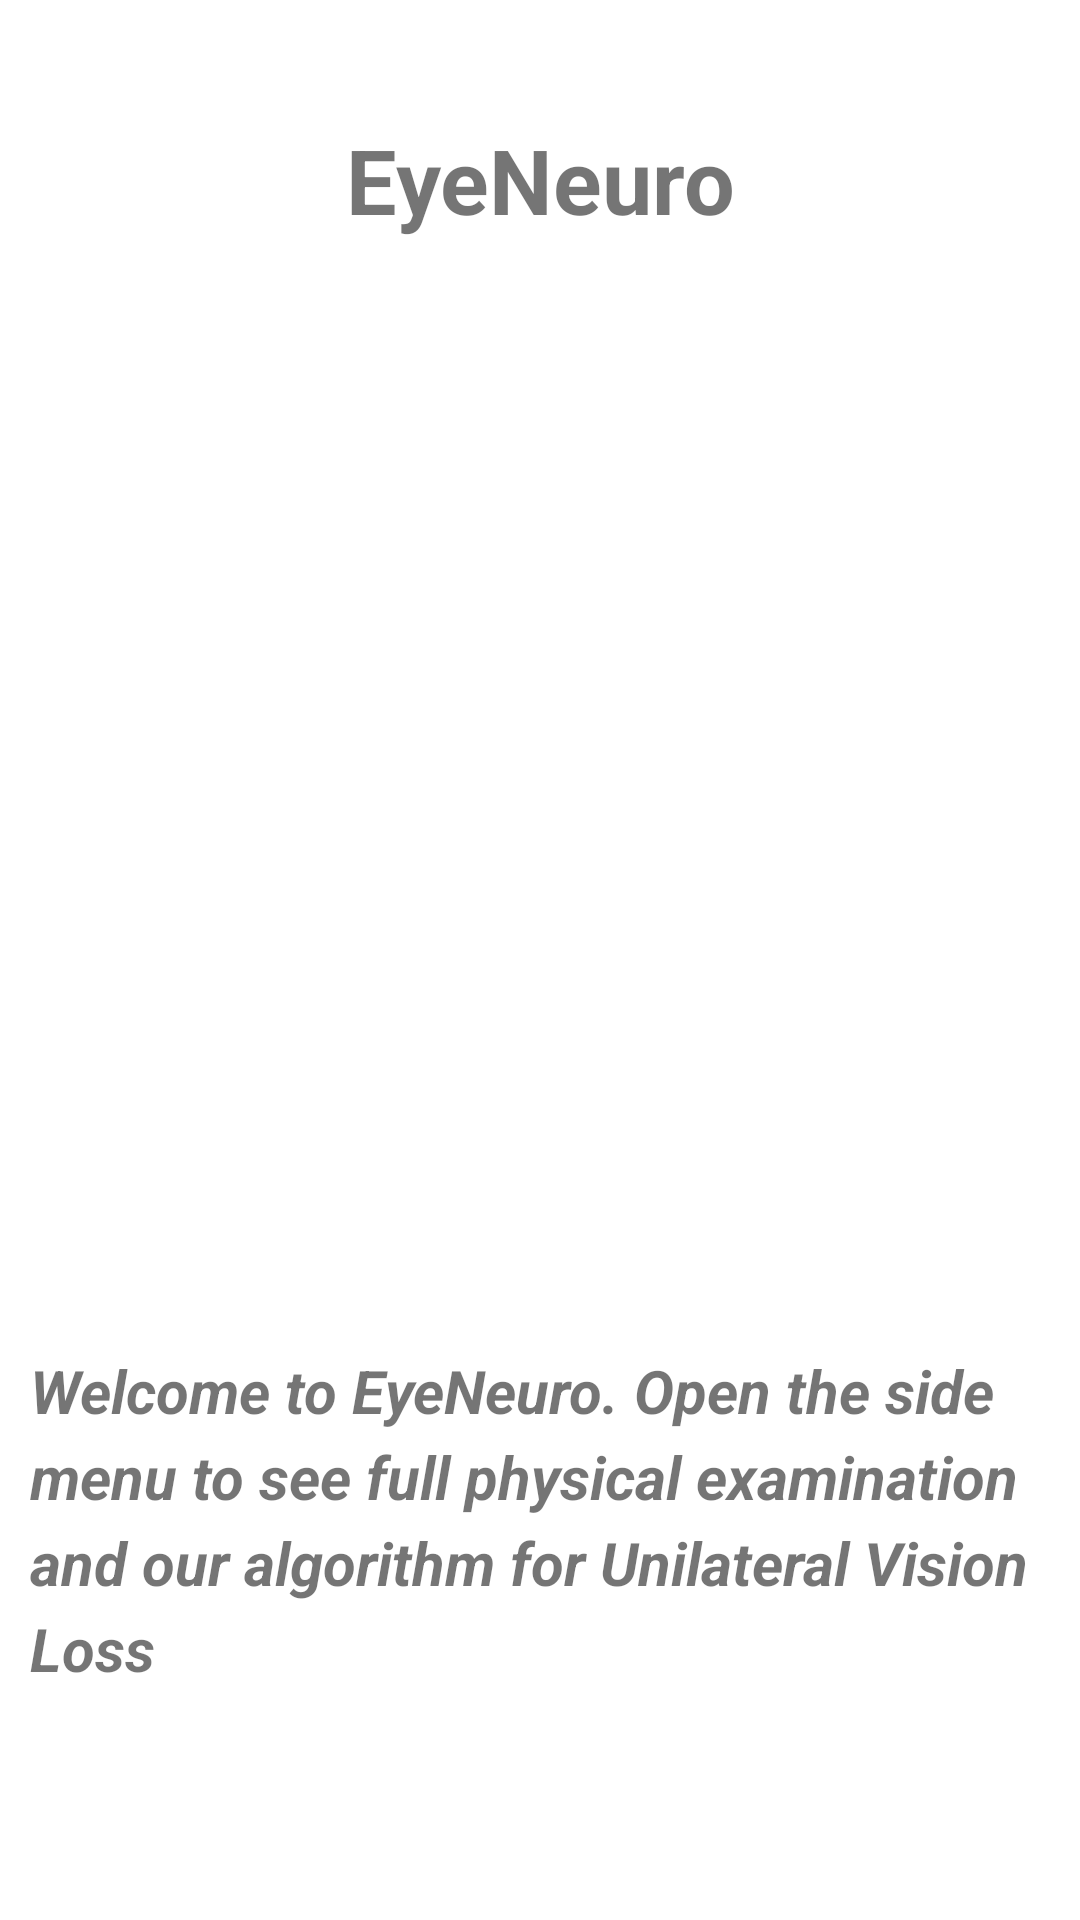

Write the Android layout XML for this screen, with the resource values it uses.
<!-- AndroidManifest.xml: activity theme AppTheme.NoActionBar -->
<!-- res/layout/fragment_main.xml -->
<ScrollView xmlns:android="http://schemas.android.com/apk/res/android"
    xmlns:tools="http://schemas.android.com/tools"
    android:layout_width="match_parent"
    android:layout_height="match_parent"
    tools:context="com.example.lock0134.eyeneuro.MainFragment"
    android:background="#FFFFFF">

    
    <LinearLayout
        android:layout_width="match_parent"
        android:layout_height="match_parent"
        android:orientation="vertical">

        <TextView
            style="@style/pe_title"
            android:layout_width="match_parent"
            android:layout_height="100dp"
            android:layout_margin="10dp"
            android:text="@string/title" />

        <ImageView
            android:layout_width="match_parent"
            android:layout_height="300dp"
            android:src="@drawable/neuroappicon"/>

        <TextView
            android:layout_width="match_parent"
            android:layout_height="wrap_content"
            android:text="@string/welcome"
            android:layout_gravity="center"
            android:textSize="20dp"
            style="@style/pe_subheading"/>

    </LinearLayout>

</ScrollView>
<!-- resources referenced by this layout -->
<resources>
  <string name="title">EyeNeuro</string>
  <string name="welcome">Welcome to EyeNeuro. Open the side menu to see full physical examination
                              and our algorithm for Unilateral Vision Loss</string>
  <style name="pe_subheading" parent="pe_paragraph">
          <item name="android:textStyle">italic|bold</item>
          <item name="android:layout_marginTop">30dp</item>
          <item name="android:layout_marginBottom">30dp</item>
          <item name="android:textSize">25dp</item>
      </style>
  <style name="pe_title">
          <item name="android:textStyle">bold</item>
          <item name="android:layout_margin">40dp</item>
          <item name="android:gravity">center</item>
          <item name="android:textSize">30dp</item>
      </style>
  <style name="AppTheme.NoActionBar">
          <item name="windowActionBar">false</item>
          <item name="windowNoTitle">true</item>
      </style>
  <style name="pe_paragraph">
          <item name="android:layout_marginBottom">20dp</item>
          <item name="android:layout_marginLeft">10dp</item>
          <item name="android:layout_marginRight">10dp</item>
          <item name="android:lineSpacingExtra">5dp</item>
      </style>
</resources>
